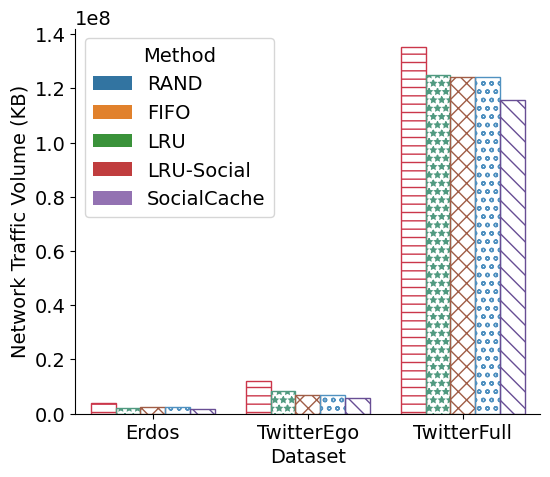

Here is the Python script that generated this plot: (Note: this script raises an exception after producing the figure.)
import os
import pandas as pd 
import numpy as np
import matplotlib.pyplot as plt
import scipy
import seaborn as sns
import matplotlib as mpl
import math

raw_data = {
    'Dataset': [
        'Erdos', 'Erdos', 'Erdos', 'Erdos', 'Erdos',
        'TwitterEgo', 'TwitterEgo', 'TwitterEgo', 'TwitterEgo', 'TwitterEgo', 
        'TwitterFull', 'TwitterFull', 'TwitterFull', 'TwitterFull', 'TwitterFull'
    ],
    'Method': [
        'RAND', 'FIFO', 'LRU', 'LRU-Social', 'SocialCache', 
        'RAND', 'FIFO', 'LRU', 'LRU-Social', 'SocialCache', 
        'RAND', 'FIFO', 'LRU', 'LRU-Social', 'SocialCache', 
    ],
    'Network Traffic Volume (KB)': [
        3970424, 2214202, 2364660, 2363142, 1920556, 
        12015569, 8445286, 6949517, 6951902, 5966313,
        135219910, 124954591, 124214721, 124075570, 115831643,
    ]
}
result_path = './figures/result_fig_dataset_mediasize.eps'

if __name__ == '__main__':
    df = pd.DataFrame.from_dict(raw_data)
    mpl.rcParams['figure.figsize'] = (6, 5)
    plt.rcParams["font.family"] = "Times New Roman"
    plt.rcParams["font.size"] = 14
    edgecolor_list = ["#cb364a", "#509a80", "#a05d46", "#5091c0", "#684e94"]
    
    g = sns.barplot(x='Dataset', y='Network Traffic Volume (KB)', hue='Method', data=df, facecolor=(0, 0, 0, 0))
    g.spines['top'].set_visible(False)
    g.spines['right'].set_visible(False)
    hatches = ['--', '**', 'xx', 'oo', '\\\\']
    for i,thisbar in enumerate(g.patches):
        thisbar.set_hatch(hatches[math.floor(i/3)])
        thisbar.set_edgecolor(edgecolor_list[math.floor(i/3)])
    g.legend(loc='upper left', frameon=False, title=None)

    plt.savefig(result_path, dpi=600, bbox_inches='tight', format='eps')
